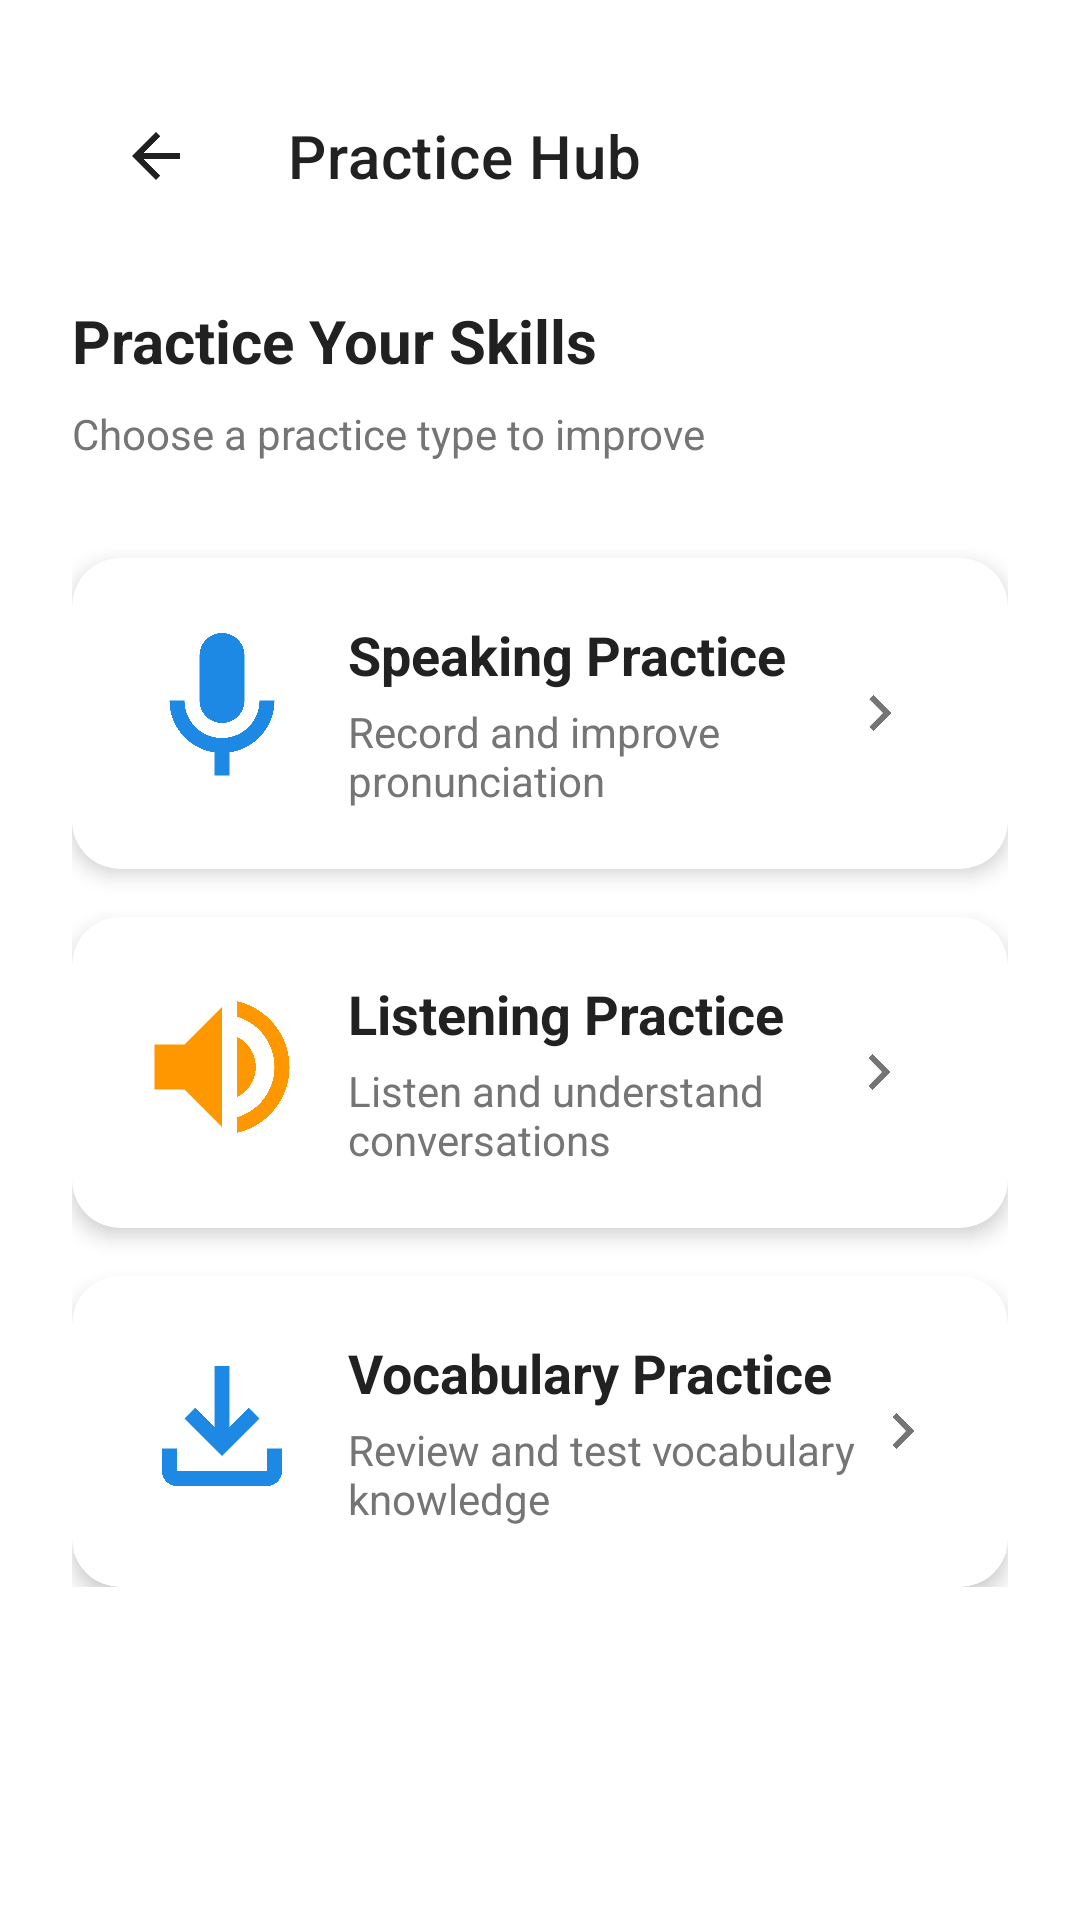

Reconstruct the res/layout file that produces this screen, plus the resources it refers to.
<!-- AndroidManifest.xml: application theme Theme.AfanOromoLearning -->
<!-- res/layout/activity_practice_hub.xml -->
<?xml version="1.0" encoding="utf-8"?>
<ScrollView xmlns:android="http://schemas.android.com/apk/res/android"
    xmlns:app="http://schemas.android.com/apk/res-auto"
    android:layout_width="match_parent"
    android:layout_height="match_parent"
    android:background="@color/white">

    <LinearLayout
        android:layout_width="match_parent"
        android:layout_height="wrap_content"
        android:orientation="vertical"
        android:padding="24dp">

        <com.google.android.material.appbar.MaterialToolbar
            android:id="@+id/toolbar"
            android:layout_width="match_parent"
            android:layout_height="?attr/actionBarSize"
            android:background="@color/white"
            app:navigationIcon="@drawable/ic_back"
            app:title="@string/practice_hub"
            app:titleTextColor="@color/textPrimary" />

        
        <TextView
            android:layout_width="wrap_content"
            android:layout_height="wrap_content"
            android:layout_marginTop="20dp"
            android:text="@string/practice_your_skills"
            android:textColor="@color/textPrimary"
            android:textSize="20sp"
            android:textStyle="bold" />

        <TextView
            android:layout_width="wrap_content"
            android:layout_height="wrap_content"
            android:layout_marginTop="8dp"
            android:text="@string/choose_practice_type"
            android:textColor="@color/textSecondary"
            android:textSize="14sp" />

        
        <com.google.android.material.card.MaterialCardView
            android:id="@+id/cardSpeaking"
            android:layout_width="match_parent"
            android:layout_height="wrap_content"
            android:layout_marginTop="32dp"
            app:cardCornerRadius="16dp"
            app:cardElevation="4dp">

            <RelativeLayout
                android:layout_width="match_parent"
                android:layout_height="wrap_content"
                android:padding="20dp">

                <ImageView
                    android:id="@+id/imageViewSpeaking"
                    android:layout_width="60dp"
                    android:layout_height="60dp"
                    android:src="@drawable/ic_mic"
                    app:tint="@color/colorPrimary"
                    android:contentDescription="@string/mic_icon" />

                <TextView
                    android:id="@+id/titleSpeaking"
                    android:layout_width="wrap_content"
                    android:layout_height="wrap_content"
                    android:layout_toEndOf="@id/imageViewSpeaking"
                    android:layout_marginStart="12dp"
                    android:layout_alignTop="@id/imageViewSpeaking"
                    android:text="@string/speaking_practice"
                    android:textColor="@color/textPrimary"
                    android:textSize="18sp"
                    android:textStyle="bold"
                    android:maxWidth="200dp" />

                <TextView
                    android:layout_width="wrap_content"
                    android:layout_height="wrap_content"
                    android:layout_below="@id/titleSpeaking"
                    android:layout_toEndOf="@id/imageViewSpeaking"
                    android:layout_marginStart="12dp"
                    android:layout_marginTop="4dp"
                    android:text="@string/speaking_practice_description"
                    android:textColor="@color/textSecondary"
                    android:textSize="14sp"
                    android:maxWidth="200dp" />

                <ImageView
                    android:layout_width="24dp"
                    android:layout_height="24dp"
                    android:layout_alignParentEnd="true"
                    android:layout_centerVertical="true"
                    android:layout_marginStart="8dp"
                    android:src="@drawable/ic_arrow_right"
                    app:tint="@color/textSecondary"
                    android:contentDescription="@string/next_arrow"
                    android:layout_toEndOf="@id/titleSpeaking" />
            </RelativeLayout>
        </com.google.android.material.card.MaterialCardView>

        
        <com.google.android.material.card.MaterialCardView
            android:id="@+id/cardListening"
            android:layout_width="match_parent"
            android:layout_height="wrap_content"
            android:layout_marginTop="16dp"
            app:cardCornerRadius="16dp"
            app:cardElevation="4dp">

            <RelativeLayout
                android:layout_width="match_parent"
                android:layout_height="wrap_content"
                android:padding="20dp">

                <ImageView
                    android:id="@+id/imageViewListening"
                    android:layout_width="60dp"
                    android:layout_height="60dp"
                    android:src="@drawable/ic_volume"
                    app:tint="@color/colorAccent"
                    android:contentDescription="@string/volume_icon" />

                <TextView
                    android:id="@+id/titleListening"
                    android:layout_width="wrap_content"
                    android:layout_height="wrap_content"
                    android:layout_toEndOf="@id/imageViewListening"
                    android:layout_marginStart="12dp"
                    android:layout_alignTop="@id/imageViewListening"
                    android:text="@string/listening_practice"
                    android:textColor="@color/textPrimary"
                    android:textSize="18sp"
                    android:textStyle="bold"
                    android:maxWidth="200dp" />

                <TextView
                    android:layout_width="wrap_content"
                    android:layout_height="wrap_content"
                    android:layout_below="@id/titleListening"
                    android:layout_toEndOf="@id/imageViewListening"
                    android:layout_marginStart="12dp"
                    android:layout_marginTop="4dp"
                    android:text="@string/listening_practice_description"
                    android:textColor="@color/textSecondary"
                    android:textSize="14sp"
                    android:maxWidth="200dp" />

                <ImageView
                    android:layout_width="24dp"
                    android:layout_height="24dp"
                    android:layout_alignParentEnd="true"
                    android:layout_centerVertical="true"
                    android:layout_marginStart="8dp"
                    android:src="@drawable/ic_arrow_right"
                    app:tint="@color/textSecondary"
                    android:contentDescription="@string/next_arrow"
                    android:layout_toEndOf="@id/titleListening" />
            </RelativeLayout>
        </com.google.android.material.card.MaterialCardView>

        
        <com.google.android.material.card.MaterialCardView
            android:id="@+id/cardVocabulary"
            android:layout_width="match_parent"
            android:layout_height="wrap_content"
            android:layout_marginTop="16dp"
            app:cardCornerRadius="16dp"
            app:cardElevation="4dp">

            <RelativeLayout
                android:layout_width="match_parent"
                android:layout_height="wrap_content"
                android:padding="20dp">

                <ImageView
                    android:id="@+id/imageViewVocabulary"
                    android:layout_width="60dp"
                    android:layout_height="60dp"
                    android:src="@drawable/ic_vocabulary"
                    app:tint="@color/colorPrimary"
                    android:contentDescription="@string/vocabulary_icon" />

                <TextView
                    android:id="@+id/titleVocabulary"
                    android:layout_width="wrap_content"
                    android:layout_height="wrap_content"
                    android:layout_toEndOf="@id/imageViewVocabulary"
                    android:layout_marginStart="12dp"
                    android:layout_alignTop="@id/imageViewVocabulary"
                    android:text="@string/vocabulary_practice"
                    android:textColor="@color/textPrimary"
                    android:textSize="18sp"
                    android:textStyle="bold"
                    android:maxWidth="200dp" />

                <TextView
                    android:layout_width="wrap_content"
                    android:layout_height="wrap_content"
                    android:layout_below="@id/titleVocabulary"
                    android:layout_toEndOf="@id/imageViewVocabulary"
                    android:layout_marginStart="12dp"
                    android:layout_marginTop="4dp"
                    android:text="@string/vocabulary_practice_description"
                    android:textColor="@color/textSecondary"
                    android:textSize="14sp"
                    android:maxWidth="200dp" />

                <ImageView
                    android:layout_width="24dp"
                    android:layout_height="24dp"
                    android:layout_alignParentEnd="true"
                    android:layout_centerVertical="true"
                    android:layout_marginStart="8dp"
                    android:src="@drawable/ic_arrow_right"
                    app:tint="@color/textSecondary"
                    android:contentDescription="@string/next_arrow"
                    android:layout_toEndOf="@id/titleVocabulary" />
            </RelativeLayout>
        </com.google.android.material.card.MaterialCardView>

    </LinearLayout>
</ScrollView>
<!-- resources referenced by this layout -->
<resources>
  <color name="colorAccent">#FF9800</color>
  <color name="colorPrimary">#1E88E5</color>
  <color name="textPrimary">#212121</color>
  <color name="textSecondary">#757575</color>
  <color name="white">#FFFFFF</color>
  <!-- drawable ic_arrow_right (drawable) -->
  <?xml version="1.0" encoding="utf-8"?>
  <vector xmlns:android="http://schemas.android.com/apk/res/android"
      android:width="24dp"
      android:height="24dp"
      android:viewportWidth="24"
      android:viewportHeight="24">
      <path
          android:fillColor="@color/textSecondary"
          android:pathData="M8.59,16.59L13.17,12L8.59,7.41L10,6l6,6l-6,6L8.59,16.59z" />
  </vector>
  <!-- drawable ic_back (drawable) -->
  <?xml version="1.0" encoding="utf-8"?>
  <vector xmlns:android="http://schemas.android.com/apk/res/android"
      android:width="24dp"
      android:height="24dp"
      android:viewportWidth="24"
      android:viewportHeight="24">
      <path
          android:fillColor="@color/textPrimary"
          android:pathData="M20,11H7.83l5.59,-5.59L12,4l-8,8l8,8l1.41,-1.41L7.83,13H20v-2z" />
  </vector>
  <!-- drawable ic_mic (drawable) -->
  <?xml version="1.0" encoding="utf-8"?>
  <vector xmlns:android="http://schemas.android.com/apk/res/android"
      android:width="24dp"
      android:height="24dp"
      android:viewportWidth="24"
      android:viewportHeight="24">
      <path
          android:fillColor="@color/white"
          android:pathData="M12,14c1.66,0 3,-1.34 3,-3V5c0,-1.66 -1.34,-3 -3,-3S9,3.34 9,5v6C9,12.66 10.34,14 12,14z" />
      <path
          android:fillColor="@color/white"
          android:pathData="M17,11c0,2.76 -2.24,5 -5,5s-5,-2.24 -5,-5H5c0,3.53 2.61,6.43 6,6.92V21h2v-3.08c3.39,-0.49 6,-3.39 6,-6.92H17z" />
  </vector>
  <!-- drawable ic_vocabulary (drawable) -->
  <?xml version="1.0" encoding="utf-8"?>
  <vector xmlns:android="http://schemas.android.com/apk/res/android"
      android:width="24dp"
      android:height="24dp"
      android:viewportWidth="24"
      android:viewportHeight="24">
      <path
          android:fillColor="@color/colorPrimary"
          android:pathData="M18,15v3H6v-3H4v3c0,1.1 0.9,2 2,2h12c1.1,0 2,-0.9 2,-2v-3H18zM17,11l-1.41,-1.41L13,12.17V4h-2v8.17L8.41,9.59L7,11l5,5L17,11z" />
  </vector>
  <!-- drawable ic_volume (drawable) -->
  <?xml version="1.0" encoding="utf-8"?>
  <vector xmlns:android="http://schemas.android.com/apk/res/android"
      android:width="24dp"
      android:height="24dp"
      android:viewportWidth="24"
      android:viewportHeight="24">
      <path
          android:fillColor="@color/colorPrimary"
          android:pathData="M3,9v6h4l5,5V4L7,9H3zM16.5,12c0,-1.77 -1.02,-3.29 -2.5,-4.03v8.05c1.48,-0.73 2.5,-2.25 2.5,-4.02zM14,3.23v2.06c2.89,0.86 5,3.54 5,6.71s-2.11,5.85 -5,6.71v2.06c4.01,-0.91 7,-4.49 7,-8.77s-2.99,-7.86 -7,-8.77z" />
  </vector>
  <string name="choose_practice_type">Choose a practice type to improve</string>
  <string name="listening_practice">Listening Practice</string>
  <string name="listening_practice_description">Listen and understand conversations</string>
  <string name="mic_icon">Microphone icon</string>
  <string name="next_arrow">Next arrow icon</string>
  <string name="practice_hub">Practice Hub</string>
  <string name="practice_your_skills">Practice Your Skills</string>
  <string name="speaking_practice">Speaking Practice</string>
  <string name="speaking_practice_description">Record and improve pronunciation</string>
  <string name="vocabulary_icon">Vocabulary icon</string>
  <string name="vocabulary_practice">Vocabulary Practice</string>
  <string name="vocabulary_practice_description">Review and test vocabulary knowledge</string>
  <string name="volume_icon">Volume icon</string>
  <style name="Theme.AfanOromoLearning" parent="Base.Theme.AfanOromoLearning" />
  <color name="colorPrimaryDark">#1565C0</color>
</resources>
